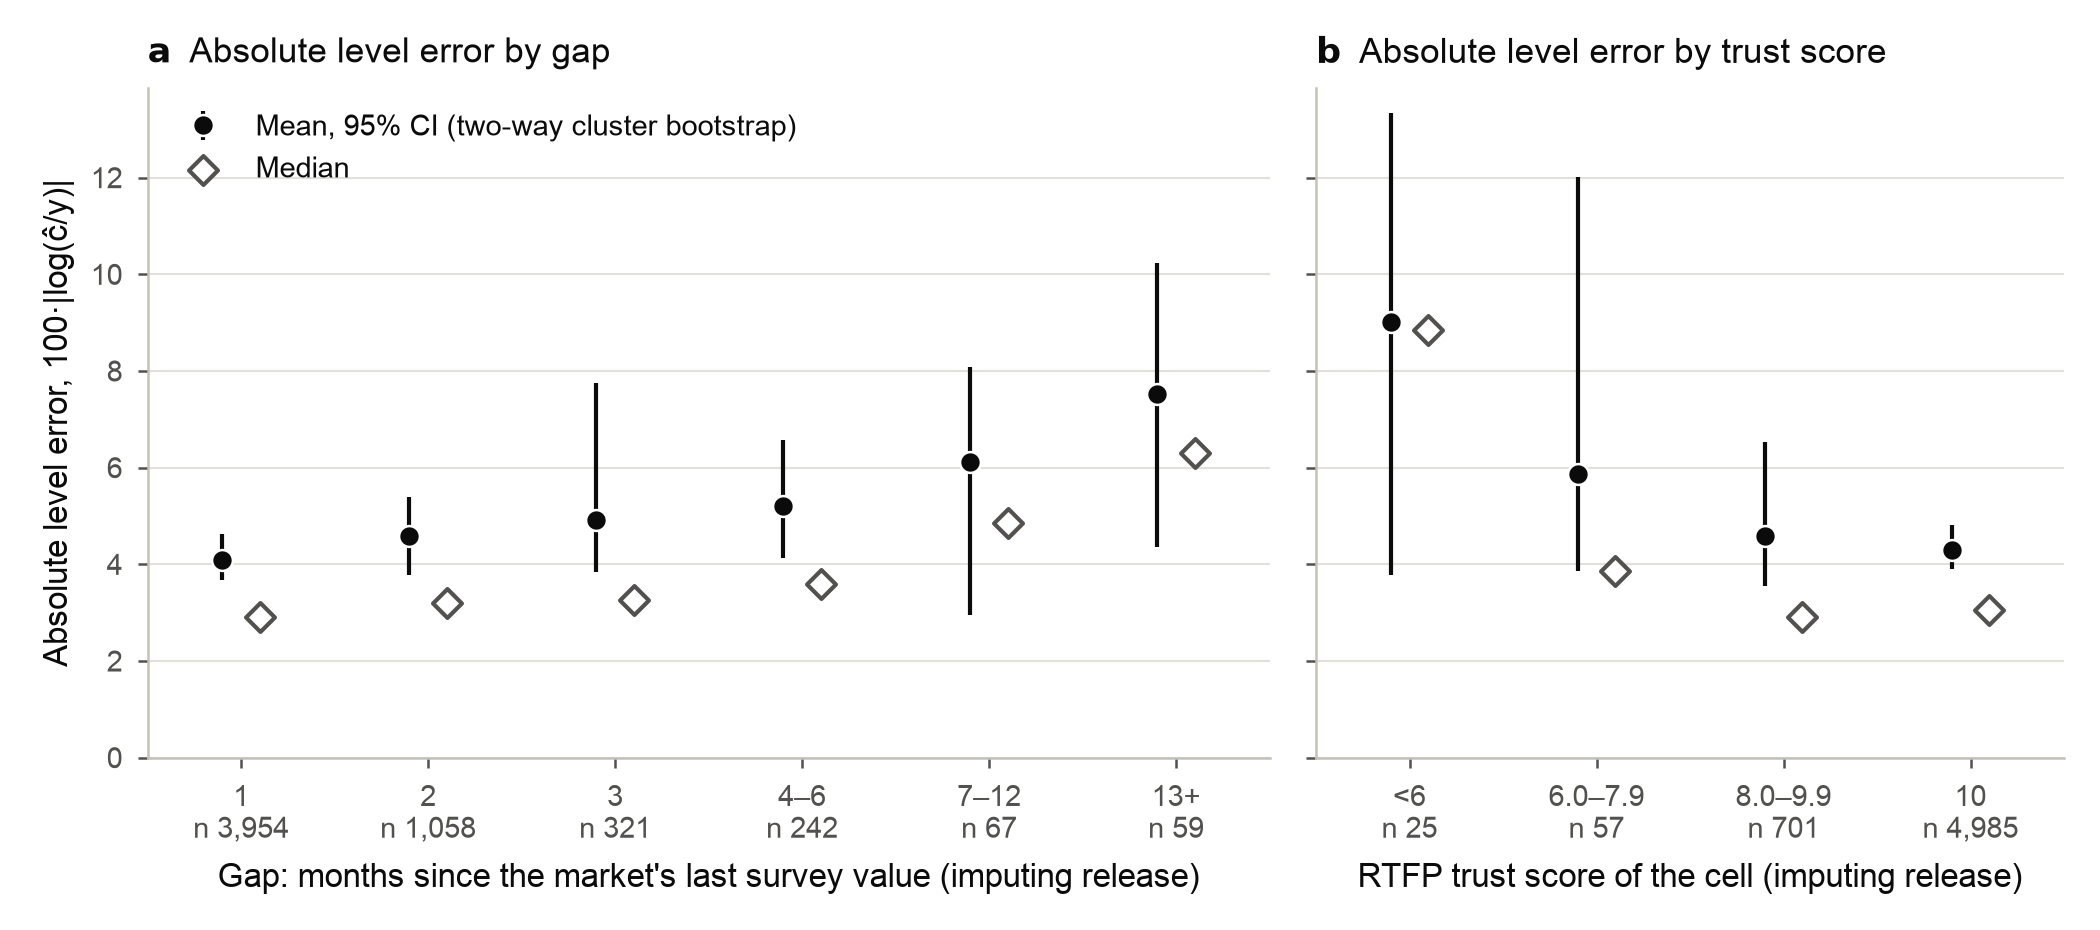

Data behind this chart, as committed beside it:
bin, n, mean, median, n_markets, mean_lo, mean_hi, panel
1, 3954, 4.084, 2.9, 99, 3.68, 4.626, a_gap
2, 1058, 4.579, 3.204, 71, 3.785, 5.386, a_gap
3, 321, 4.913, 3.252, 65, 3.843, 7.753, a_gap
4-6, 242, 5.21, 3.586, 63, 4.124, 6.577, a_gap
7-12, 67, 6.114, 4.851, 30, 2.945, 8.078, a_gap
13+, 59, 7.523, 6.311, 25, 4.349, 10.24, a_gap
<6, 25, 9.014, 8.844, 14, 3.78, 13.33, b_trust
6.0-7.9, 57, 5.861, 3.868, 37, 3.85, 12.01, b_trust
8.0-9.9, 701, 4.586, 2.917, 95, 3.547, 6.525, b_trust
10, 4985, 4.286, 3.043, 68, 3.897, 4.803, b_trust
